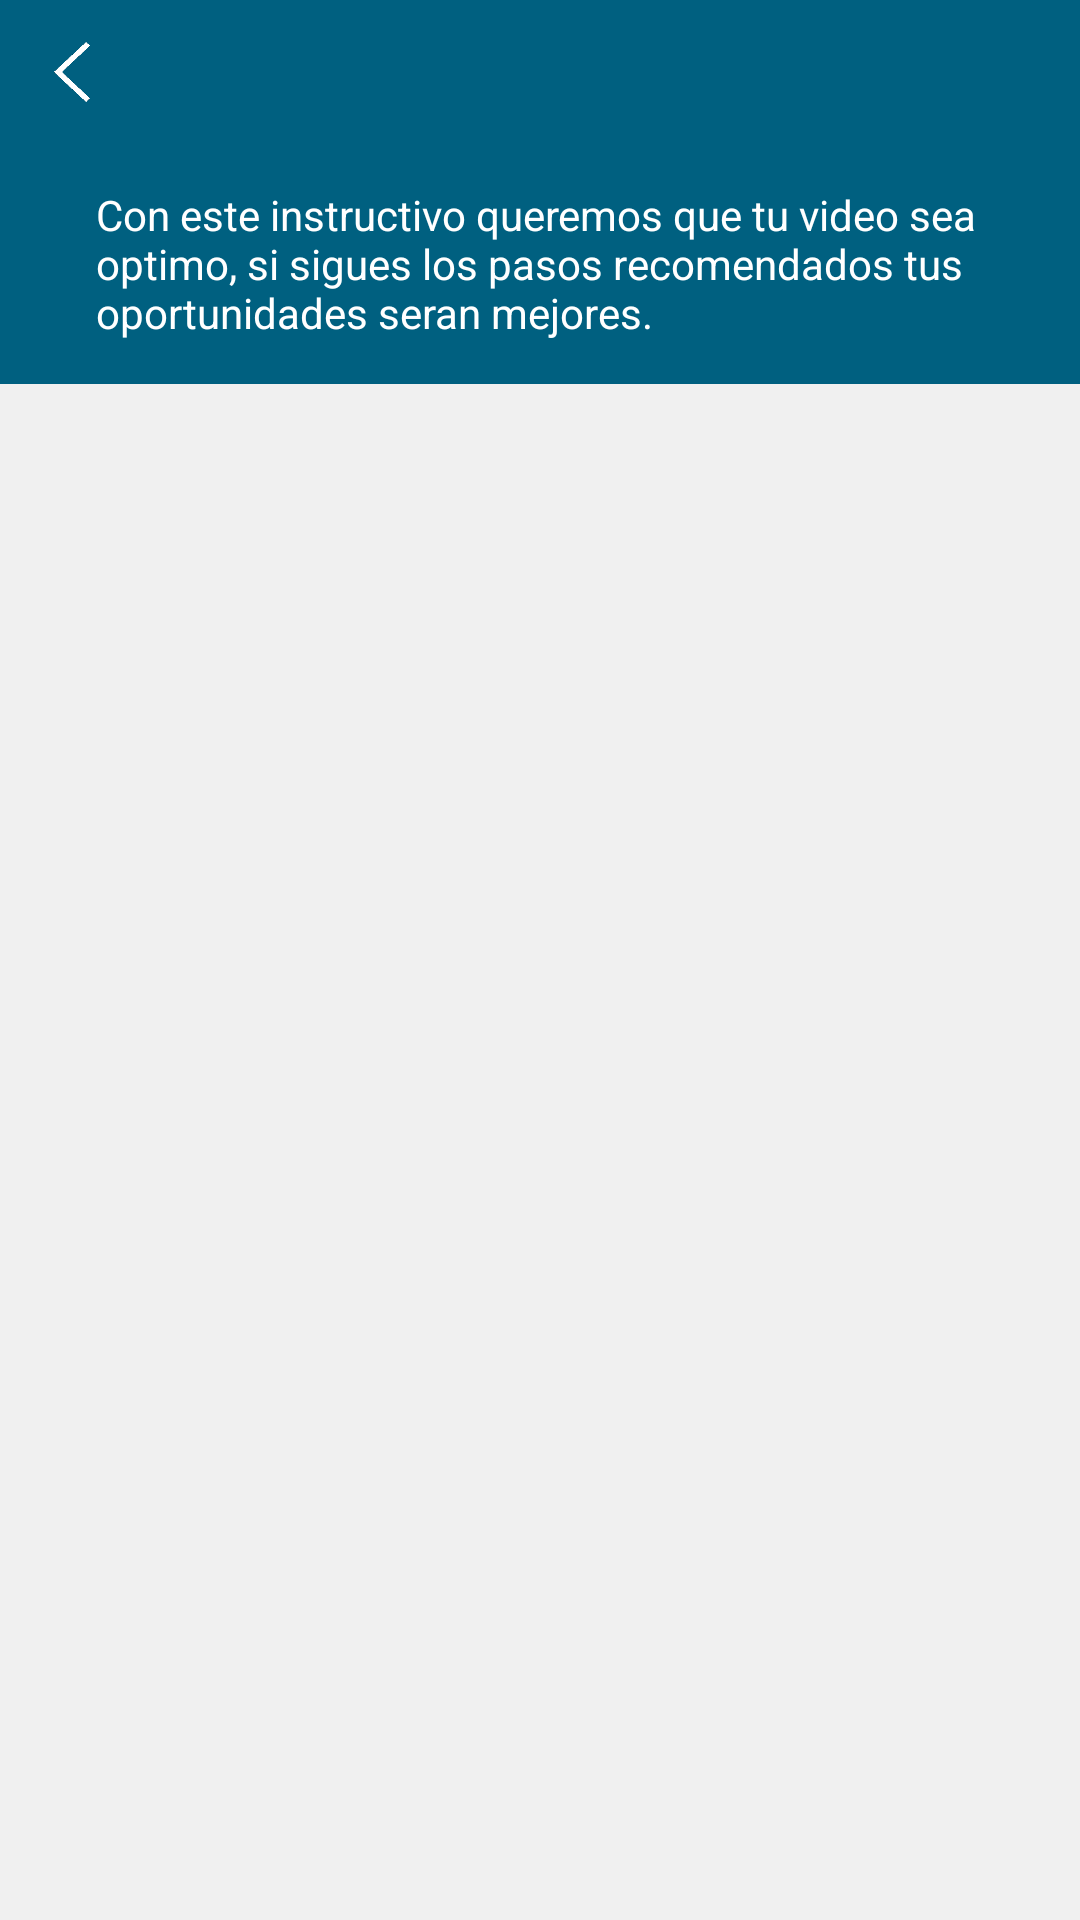

The Android layout XML behind this screen, and the referenced resources:
<!-- AndroidManifest.xml: application theme AppTheme -->
<!-- res/layout/fragment_tutorial.xml -->
<?xml version="1.0" encoding="utf-8"?>
<LinearLayout xmlns:android="http://schemas.android.com/apk/res/android"
    xmlns:app="http://schemas.android.com/apk/res-auto"
    xmlns:tools="http://schemas.android.com/tools"
    android:layout_width="match_parent"
    android:layout_height="match_parent"
    android:background="@color/background"
    android:orientation="vertical">

    <androidx.appcompat.widget.Toolbar
        android:layout_width="match_parent"
        android:layout_height="128dp"
        android:background="@color/colorPrimary"
        app:contentInsetLeft="0dp"
        app:contentInsetStart="0dp">

        <LinearLayout
            android:layout_width="match_parent"
            android:layout_height="match_parent"
            android:baselineAligned="false"
            android:orientation="vertical"
            android:theme="@android:style/ThemeOverlay.Material.Dark"
            tools:targetApi="lollipop">

            <LinearLayout
                android:layout_width="match_parent"
                android:layout_height="48dp"
                android:orientation="horizontal">

                <LinearLayout
                    android:layout_width="0dp"
                    android:layout_height="match_parent"
                    android:layout_weight="1">

                    <LinearLayout
                        android:id="@+id/back_from_tutorial"
                        android:layout_width="wrap_content"
                        android:layout_height="match_parent"
                        android:background="?attr/selectableItemBackgroundBorderless"
                        android:clickable="true"
                        android:focusable="true"
                        tools:ignore="UselessParent">

                        <ImageView
                            android:layout_width="32dp"
                            android:layout_height="32dp"
                            android:layout_margin="8dp"
                            android:src="@drawable/left_arrow" />

                        

                    </LinearLayout>

                </LinearLayout>

                <LinearLayout
                    android:id="@+id/tutorial_dots"
                    android:layout_width="0dp"
                    android:layout_height="match_parent"
                    android:layout_weight="1"
                    android:orientation="horizontal"
                    android:gravity="center">

                    

                </LinearLayout>

                <LinearLayout
                    android:layout_width="0dp"
                    android:layout_height="match_parent"
                    android:layout_weight="1"
                    android:background="?attr/selectableItemBackgroundBorderless"
                    android:clickable="true"
                    android:focusable="true"
                    android:gravity="end">

                    

                </LinearLayout>

            </LinearLayout>

            <LinearLayout
                android:layout_width="match_parent"
                android:layout_height="80dp"
                android:gravity="center"
                android:paddingLeft="32dp"
                android:paddingRight="32dp">

                <FrameLayout
                    android:layout_width="wrap_content"
                    android:layout_height="wrap_content">

                    <TextView
                        android:layout_width="match_parent"
                        android:layout_height="match_parent"
                        android:text="@string/tutorial_slide_1"
                        android:textColor="@color/colorAccent"
                        android:maxLines="3"/>

                </FrameLayout>

            </LinearLayout>

        </LinearLayout>

    </androidx.appcompat.widget.Toolbar>

    <FrameLayout
        android:layout_width="match_parent"
        android:layout_height="match_parent"
        android:paddingLeft="24dp"
        android:paddingTop="16dp"
        android:paddingRight="24dp"
        android:paddingBottom="16dp">

        <androidx.viewpager.widget.ViewPager
            android:id="@+id/tutorial_carrousel"
            android:layout_width="match_parent"
            android:layout_height="match_parent" />

    </FrameLayout>

</LinearLayout>
<!-- resources referenced by this layout -->
<resources>
  <color name="background">#F0F0F0</color>
  <color name="colorAccent">#FFFFFF</color>
  <color name="colorPrimary">#006080</color>
  <!-- drawable left_arrow: png bitmap (drawable, 2871 bytes) -->
  <!-- drawable logo2: png bitmap (drawable, 4439 bytes) -->
  <string name="app_name">Tu Scout</string>
  <string name="proximo">Proximo</string>
  <string name="tutorial_slide_1">Con este instructivo queremos que tu video sea optimo, si sigues los pasos recomendados tus oportunidades seran mejores.</string>
  <style name="AppTheme" parent="Theme.AppCompat.Light.DarkActionBar">
          
          <item name="colorPrimary">@color/colorPrimary</item>
          <item name="colorPrimaryDark">@color/colorPrimaryDark</item>
          <item name="colorAccent">@color/colorAccent</item>
      </style>
  <color name="colorPrimaryDark">#EBEBEB</color>
</resources>
